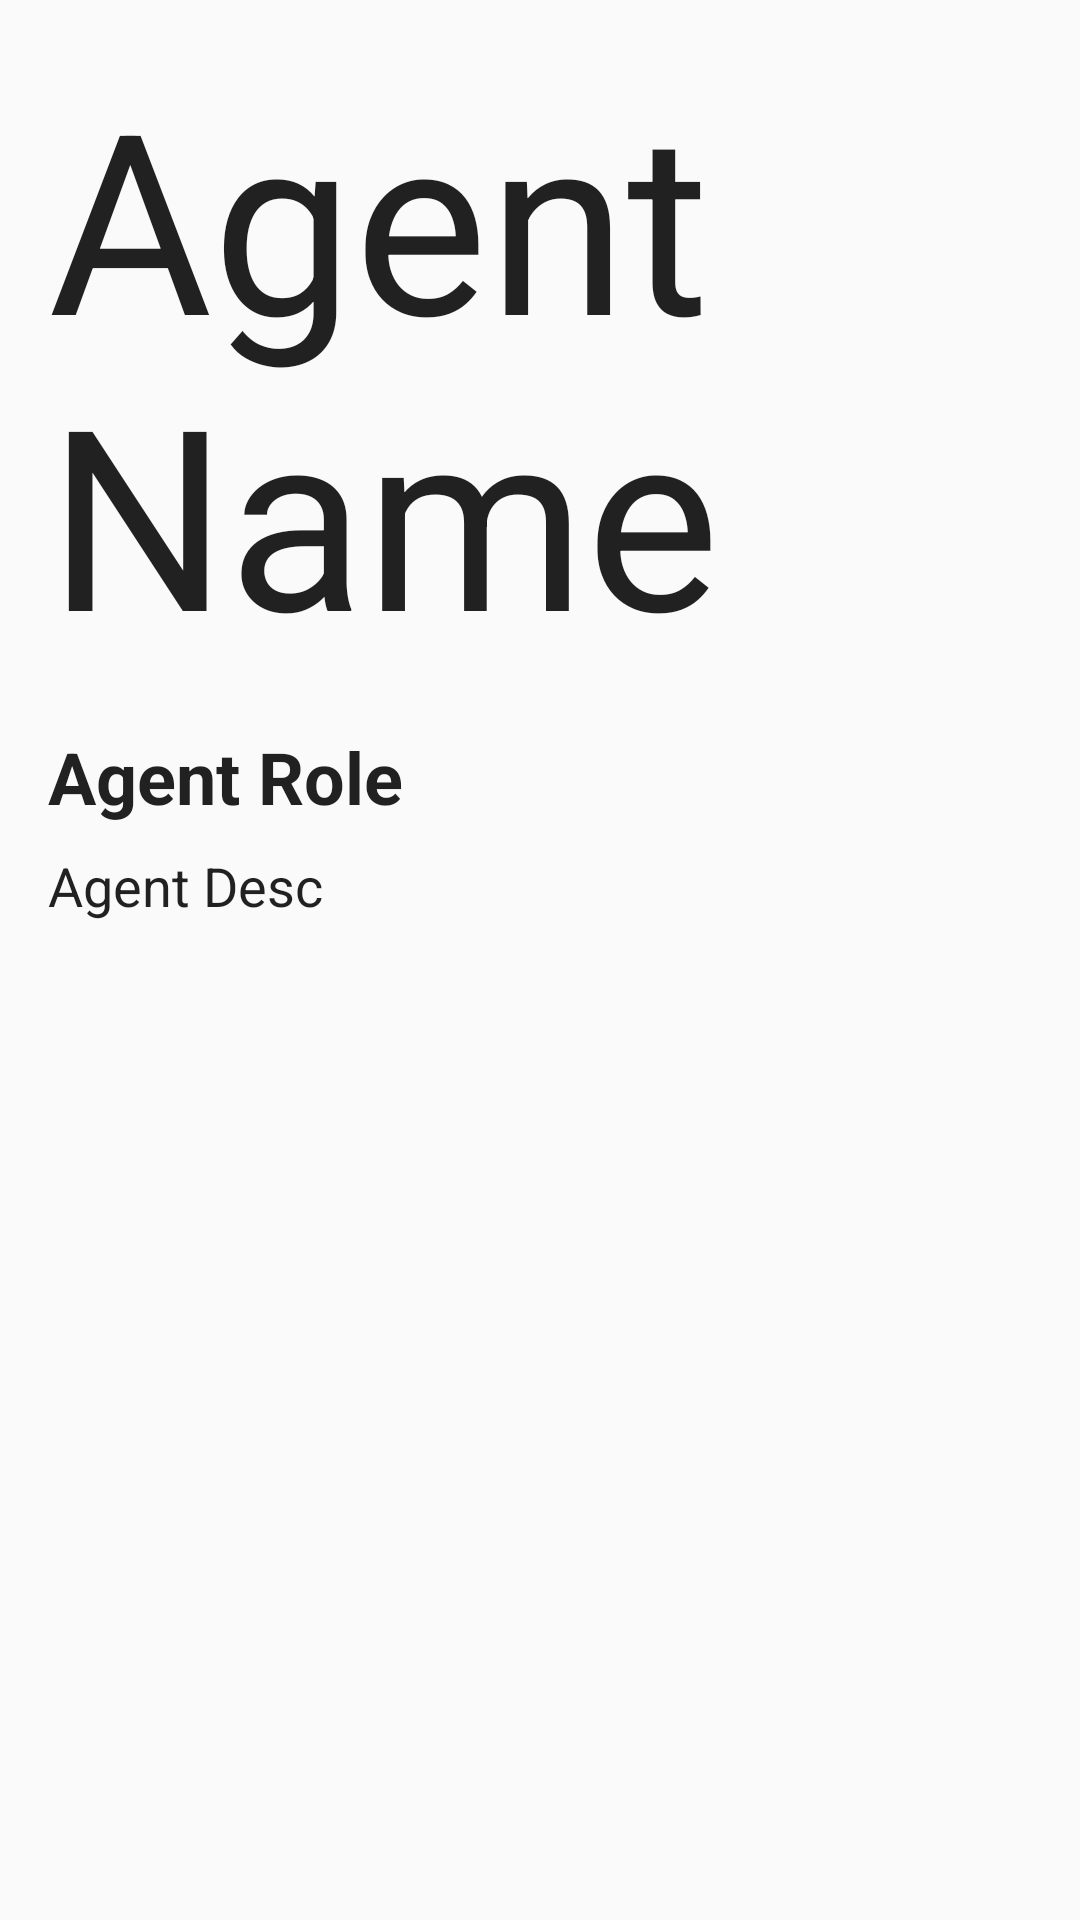

Reconstruct the res/layout file that produces this screen, plus the resources it refers to.
<!-- AndroidManifest.xml: application theme AppTheme -->
<!-- res/layout/fragment_agent.xml -->
<?xml version="1.0" encoding="utf-8"?>
<androidx.constraintlayout.widget.ConstraintLayout
    xmlns:android="http://schemas.android.com/apk/res/android"
    xmlns:app="http://schemas.android.com/apk/res-auto"
    xmlns:tools="http://schemas.android.com/tools"
    android:layout_width="match_parent"
    android:layout_height="match_parent">

    <androidx.constraintlayout.widget.Guideline
        android:id="@+id/guideline"
        android:layout_width="wrap_content"
        android:layout_height="wrap_content"
        android:orientation="vertical"
        app:layout_constraintGuide_percent="0.5" />

    <ImageView
        android:id="@+id/imageView_agent"
        android:layout_width="wrap_content"
        android:layout_height="wrap_content"
        android:adjustViewBounds="true"
        app:layout_constraintBottom_toBottomOf="parent"
        app:layout_constraintEnd_toEndOf="parent"
        app:layout_constraintStart_toStartOf="parent"
        app:layout_constraintTop_toTopOf="parent"
        app:layout_constraintVertical_bias="0.0" />

    <TextView
        android:id="@+id/textView_agentName"
        android:layout_width="0dp"
        android:layout_height="wrap_content"
        android:layout_marginStart="16dp"
        android:layout_marginTop="16dp"
        android:layout_marginBottom="16dp"
        android:text="Agent Name"
        android:textAppearance="@style/TextMainItem"
        app:layout_constraintBottom_toBottomOf="parent"
        app:layout_constraintEnd_toEndOf="parent"
        app:layout_constraintStart_toStartOf="parent"
        app:layout_constraintTop_toBottomOf="@+id/imageView_agent"
        app:layout_constraintVertical_bias="0.0" />

    <TextView
        android:id="@+id/textView_agentRole"
        android:layout_width="0dp"
        android:layout_height="wrap_content"
        android:layout_marginTop="16dp"
        android:layout_marginEnd="8dp"
        android:layout_marginBottom="8dp"
        android:text="Agent Role"
        android:textAppearance="@style/TextHeader"
        app:layout_constraintBottom_toBottomOf="parent"
        app:layout_constraintEnd_toEndOf="parent"
        app:layout_constraintHorizontal_bias="0.0"
        app:layout_constraintStart_toStartOf="@+id/textView_agentName"
        app:layout_constraintTop_toBottomOf="@+id/textView_agentName"
        app:layout_constraintVertical_bias="0.0" />

    <TextView
        android:id="@+id/textView_agentDesc"
        android:layout_width="0dp"
        android:layout_height="wrap_content"
        android:layout_marginTop="8dp"
        android:layout_marginEnd="8dp"
        android:text="Agent Desc"
        android:textAppearance="@style/TextBody"
        app:layout_constraintBottom_toBottomOf="parent"
        app:layout_constraintEnd_toEndOf="parent"
        app:layout_constraintHorizontal_bias="0.0"
        app:layout_constraintStart_toStartOf="@+id/textView_agentRole"
        app:layout_constraintTop_toBottomOf="@+id/textView_agentRole"
        app:layout_constraintVertical_bias="0.0" />

</androidx.constraintlayout.widget.ConstraintLayout>
<!-- resources referenced by this layout -->
<resources>
  <style name="TextBody" parent="TextAppearance.AppCompat.Body1">
          <item name="fontFamily">@font/din_family</item>
          <item name="android:textStyle">normal</item>
          <item name="android:textSize">18sp</item>
      </style>
  <style name="TextHeader" parent="TextAppearance.AppCompat.Title">
          <item name="fontFamily">@font/din_family</item>
          <item name="android:textStyle">bold</item>
          <item name="android:textSize">24sp</item>
      </style>
  <style name="TextMainItem" parent="TextAppearance.AppCompat.Headline">
          <item name="fontFamily">@font/tungsten_family</item>
          <item name="android:textSize">84sp</item>
      </style>
  <style name="AppTheme" parent="Theme.AppCompat.Light.NoActionBar">
          
          <item name="colorPrimary">@color/colorPrimary</item>
          <item name="colorPrimaryDark">@color/colorPrimaryDark</item>
          <item name="colorAccent">@color/colorAccent</item>
      </style>
  <color name="colorPrimary">#ff4655</color>
  <color name="colorPrimaryDark">#3700B3</color>
  <color name="colorAccent">#03DAC5</color>
</resources>
